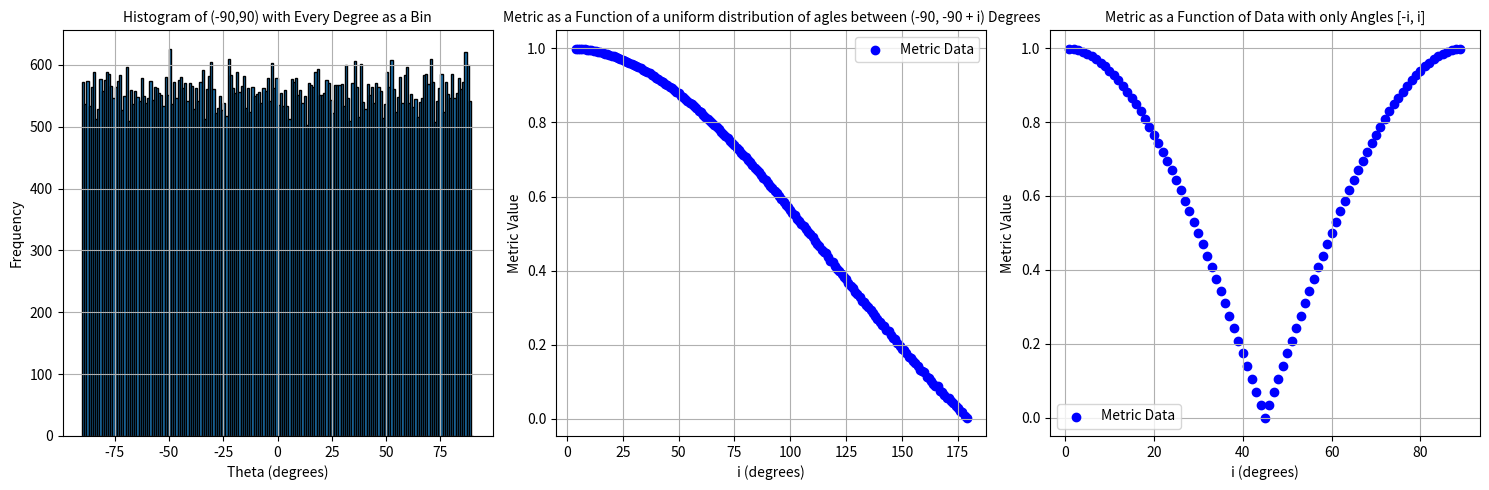

The script that saved this image:
# Helper functions
import itertools
import numpy as np
import matplotlib.pyplot as plt
import math 

def get_unique_combinations(s, num):
    # Generate all combinations of length 'num'
    all_combs = itertools.combinations(s, num)
    # Convert each combination to a sorted tuple to remove duplicates
    unique_combs = set(tuple(sorted(c)) for c in all_combs)
    # Convert each sorted tuple back to a list
    return [list(c) for c in unique_combs]

def list_combinations(list_a, list_b):
    combinations = [(b, a) for a in list_a for b in list_b]
    return combinations

def H(theta, k=0.1, theta_0=45):
    return 1 / (1 + np.exp(k * (theta - theta_0)))


def compute_my_metric(data_dict):
    if len(data_dict.keys()) > 1:
        # Compute histogram
        segments = data_dict.keys()
        combinations = get_unique_combinations(segments, 2)

        pair_metric = []
        pair_weights = []

        for pair in combinations:
            pair0 = pair[0]
            pair1 = pair[1]
            counts0, bin_edges0 = np.histogram(data_dict[pair0][0], bins=180, range=(-90, 90))
            counts1, bin_edges1 = np.histogram(data_dict[pair1][0], bins=180, range=(-90, 90))

            # Calculate bin midpoints
            bin_midpoints0 = (bin_edges0[:-1] + bin_edges0[1:]) / 2
            hist_dict0 = dict(zip(bin_midpoints0, counts0))
            sorted_items0 = sorted(hist_dict0.items(), key=lambda item: item[1], reverse=True)
            num_to_retain0 = max(1, len(sorted_items0) * 40 // 100)
            hist_dict0 = dict(sorted_items0[:num_to_retain0])

            bin_midpoints1 = (bin_edges1[:-1] + bin_edges1[1:]) / 2
            hist_dict1 = dict(zip(bin_midpoints1, counts1))
            sorted_items1 = sorted(hist_dict1.items(), key=lambda item: item[1], reverse=True)
            num_to_retain1 = max(1, len(sorted_items1) * 40 // 100)
            hist_dict1 = dict(sorted_items1[:num_to_retain1])

            pixel_combinations = list_combinations(hist_dict0.keys(), hist_dict1.keys())
            metric_list = []
            weight_list = []

            for combo in pixel_combinations:
                angle1 = combo[0]
                angle2 = combo[1]
                A = max(angle1, angle2)
                B = min(angle1, angle2)
                diff = min((180 - (A - B)), A - B)
                
                # Check if angle1 and angle2 are in hist_dict0 and hist_dict1 respectively
                if angle1 in hist_dict0 and angle2 in hist_dict1:
                    weight = hist_dict0[angle1] * hist_dict1[angle2]
                    metric = H(diff)
                    weight_list.append(weight)
                    metric_list.append(metric)
                else:
                    # Handle the case where angle1 or angle2 is not in the dictionary
                    weight_list.append(0)
                    metric_list.append(0)

            # Calculate the weighted sum
            pair_sum = sum(w * m for w, m in zip(weight_list, metric_list))

            # Calculate the sum of weights
            sum_weights = sum(weight_list)

            # Calculate the weighted average
            if sum_weights != 0:
                pair_metric.append(pair_sum / sum_weights)
            else:
                pair_metric.append(0)
            
            pair_weights.append(data_dict[pair0][1] * data_dict[pair1][1])

        # Calculate the weighted sum
        total_sum = sum(w * m for w, m in zip(pair_metric, pair_weights))

        # Calculate the sum of weights
        sum_weights = sum(pair_weights)
        
        if sum_weights != 0:
            return 10*(total_sum / sum_weights)-1
        else:
            return 0
    else: 
        return 0






def alignment_metric(data_in_hexagon):

    angles_in_radians = np.deg2rad(data_in_hexagon)

    # Calculate the components of the order parameter
    
    # Calculate the components of the order parameter
    cos_sum = np.sum(np.cos(2*angles_in_radians))
    sin_sum = np.sum(np.sin(2*angles_in_radians))

    # Calculate the magnitude of the order parameter
    order_parameter = np.sqrt(cos_sum**2 + sin_sum**2) / len(data_in_hexagon)

    return order_parameter







#____________________________________________________________________________________________________________________________________________________________________
if __name__ == "__main__":

    # Prepare x and y data
    y = []
    x = []
    for i in range(4, 180):
        # Generate data
        data = np.random.uniform(-90, -90+i, 100000)
        val = float(alignment_metric(data))
        y.append(val)
        x.append(i)

    x1 = []
    y1 = []
    for j in range(1, 90):
        # Generate data
        data1 = [-j, j] * 10000
        val = float(alignment_metric(data1))
        y1.append(val)
        x1.append(j)

    # Create subplots
    fig, (ax1, ax2, ax3) = plt.subplots(1, 3, figsize=(15, 5))

    # Plot the histogram
    ax1.hist(data, bins=180, range=(-90, 90), edgecolor='black')
    ax1.set_xlabel('Theta (degrees)')
    ax1.set_ylabel('Frequency')
    ax1.set_title('Histogram of (-90,90) with Every Degree as a Bin', fontsize=10)  # Smaller title font
    ax1.grid(True)

    # Plot x vs. y
    ax2.scatter(x, y, marker='o', color='b', label='Metric Data')
    ax2.set_xlabel('i (degrees)')
    ax2.set_ylabel('Metric Value')
    ax2.set_title('Metric as a Function of a uniform distribution of agles between (-90, -90 + i) Degrees', fontsize=10)  # Smaller title font
    ax2.grid(True)
    ax2.legend()

    # Plot x vs. y
    ax3.scatter(x1, y1, marker='o', color='b', label='Metric Data')
    ax3.set_xlabel('i (degrees)')
    ax3.set_ylabel('Metric Value')
    ax3.set_title('Metric as a Function of Data with only Angles [-i, i]', fontsize=10)  # Smaller title font
    ax3.grid(True)
    ax3.legend()

    # Show the plots
    plt.tight_layout()
    plt.show()



    # # Create the figure and axes
    # fig, (ax1, ax2) = plt.subplots(1, 2, figsize=(8, 6))

    # # Plot the transfer function H(theta)
    # theta_values = np.linspace(0, 90, 100)
    # H_values = H(theta_values)
    # ax1.plot(theta_values, H_values, color='b')
    # ax1.set_xlabel('Theta (degrees)')
    # ax1.set_ylabel('H(Theta)')
    # ax1.set_title('Sigmoid Transfer Function H(Theta) for angle differences', fontsize=10)
    # ax1.grid(True)

    # # Plot the sigmoid function
    # x_values = np.linspace(0, 1, 100)
    # y_values = sigmoid(x_values, k=10, x_0=0.5)
    # ax2.plot(x_values, y_values, color='r')
    # ax2.set_xlabel('x')
    # ax2.set_ylabel('Sigmoid(x)')
    # ax2.set_title('Sigmoid Function for Weights', fontsize=10)
    # ax2.grid(True)

    # # Adjust layout
    # plt.tight_layout()
    # plt.show()
